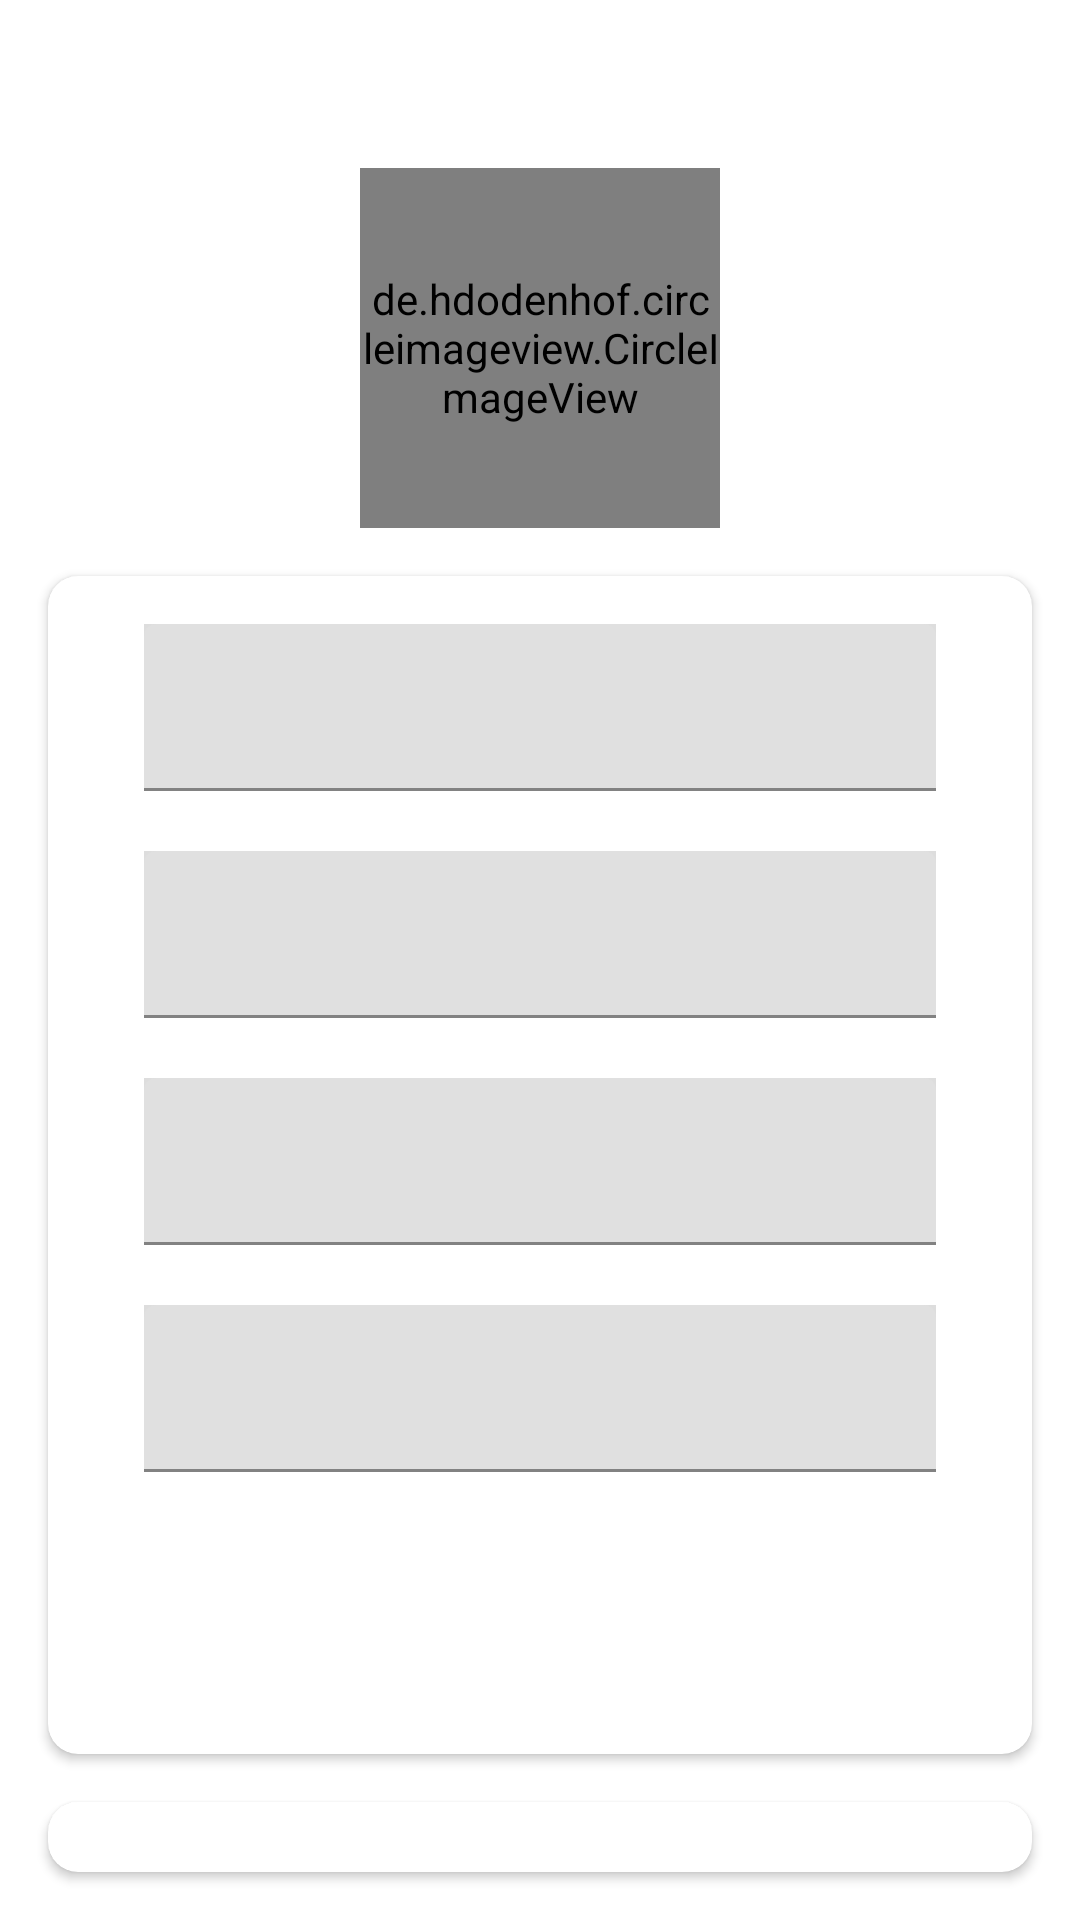

Here is an Android app screen rendered from its layout file. Give the layout XML and the strings, colors and styles it references.
<!-- AndroidManifest.xml: application theme Theme.FlaamAndroid -->
<!-- res/layout/shimmer_placeholder_edit_profile_layout.xml -->
<?xml version="1.0" encoding="utf-8"?>
<LinearLayout xmlns:android="http://schemas.android.com/apk/res/android"
    xmlns:app="http://schemas.android.com/apk/res-auto"
    android:layout_width="match_parent"
    android:layout_height="match_parent"
    android:orientation="vertical">

    <ImageView
        android:id="@+id/iv_back_edit_profile"
        android:layout_width="24dp"
        android:layout_height="24dp"
        android:layout_margin="12dp"
        android:contentDescription="@string/back_arrow"
        android:src="@drawable/ic_arrow_back_24dp"
        app:tint="@color/black" />

    <de.hdodenhof.circleimageview.CircleImageView
        android:id="@+id/civ_edit_profile_user_image"
        android:layout_width="120dp"
        android:layout_height="120dp"
        android:layout_gravity="center"
        android:layout_marginTop="8dp"
        app:civ_circle_background_color="@color/shimmer_placeholder" />


    <LinearLayout
        android:layout_width="match_parent"
        android:layout_height="wrap_content"
        android:layout_margin="8dp"
        android:orientation="vertical">

        <androidx.cardview.widget.CardView
            android:layout_width="match_parent"
            android:layout_height="wrap_content"
            android:layout_margin="8dp"
            android:elevation="10dp"
            app:cardCornerRadius="10dp">

            <LinearLayout
                android:layout_width="match_parent"
                android:layout_height="wrap_content"
                android:orientation="vertical"
                android:padding="16dp">

                <com.google.android.material.textfield.TextInputLayout
                    android:id="@+id/til_username_fragment_edit_profile"
                    android:layout_width="match_parent"
                    android:layout_height="wrap_content"
                    android:layout_marginStart="16dp"
                    android:layout_marginEnd="16dp"
                    android:background="@color/shimmer_placeholder">

                    <androidx.appcompat.widget.AppCompatEditText
                        android:id="@+id/et_username_edit_profile"
                        android:layout_width="match_parent"
                        android:layout_height="wrap_content"
                        android:focusable="false"
                        android:focusableInTouchMode="false"
                        android:textSize="16sp" />
                </com.google.android.material.textfield.TextInputLayout>

                <com.google.android.material.textfield.TextInputLayout
                    android:id="@+id/til_fname_fragment_edit_profile"
                    android:layout_width="match_parent"
                    android:layout_height="wrap_content"
                    android:layout_marginStart="16dp"
                    android:layout_marginTop="20dp"
                    android:layout_marginEnd="16dp"
                    android:background="@color/shimmer_placeholder">

                    <androidx.appcompat.widget.AppCompatEditText
                        android:id="@+id/et_fname_edit_profile"
                        android:layout_width="match_parent"
                        android:layout_height="wrap_content"
                        android:inputType="textEmailAddress"
                        android:textSize="16sp" />
                </com.google.android.material.textfield.TextInputLayout>

                <com.google.android.material.textfield.TextInputLayout
                    android:id="@+id/til_lname_fragment_edit_profile"
                    android:layout_width="match_parent"
                    android:layout_height="wrap_content"
                    android:layout_marginStart="16dp"
                    android:layout_marginTop="20dp"
                    android:layout_marginEnd="16dp"
                    android:background="@color/shimmer_placeholder">

                    <androidx.appcompat.widget.AppCompatEditText
                        android:id="@+id/et_lname_edit_profile"
                        android:layout_width="match_parent"
                        android:layout_height="wrap_content"
                        android:inputType="textEmailAddress"
                        android:textSize="16sp" />
                </com.google.android.material.textfield.TextInputLayout>

                <com.google.android.material.textfield.TextInputLayout
                    android:id="@+id/til_email_fragment_edit_profile"
                    android:layout_width="match_parent"
                    android:layout_height="wrap_content"
                    android:layout_marginStart="16dp"
                    android:layout_marginTop="20dp"
                    android:layout_marginEnd="16dp"
                    android:background="@color/shimmer_placeholder">

                    <androidx.appcompat.widget.AppCompatEditText
                        android:id="@+id/et_email_edit_profile"
                        android:layout_width="match_parent"
                        android:layout_height="wrap_content"
                        android:focusable="false"
                        android:focusableInTouchMode="false"
                        android:inputType="textEmailAddress"
                        android:textSize="16sp" />
                </com.google.android.material.textfield.TextInputLayout>


                <androidx.appcompat.widget.AppCompatButton
                    android:id="@+id/btn_update_edit_profile"
                    android:layout_width="match_parent"
                    android:layout_height="wrap_content"
                    android:layout_gravity="center"
                    android:layout_marginStart="20dp"
                    android:layout_marginTop="30dp"
                    android:layout_marginEnd="20dp"
                    android:background="@drawable/shape_button_rounded_gradient"
                    android:foreground="?attr/selectableItemBackground"
                    android:gravity="center"
                    android:paddingTop="8dp"
                    android:paddingBottom="8dp"
                    android:text="@string/update"
                    android:textColor="@android:color/white"
                    android:textSize="18sp"
                    android:visibility="invisible" />
            </LinearLayout>
        </androidx.cardview.widget.CardView>

        <androidx.cardview.widget.CardView
            android:layout_width="match_parent"
            android:layout_height="wrap_content"
            android:layout_margin="8dp"
            android:elevation="10dp"
            app:cardCornerRadius="10dp">

            <LinearLayout
                android:layout_width="match_parent"
                android:layout_height="wrap_content"
                android:orientation="vertical"
                android:padding="8dp">

                <TextView
                    android:layout_width="wrap_content"
                    android:layout_height="wrap_content"
                    android:layout_marginStart="20dp"
                    android:layout_marginTop="20dp"
                    android:text="@string/favourite_tags"
                    android:textAlignment="textStart"
                    android:textColor="@color/black"
                    android:textSize="24sp"
                    android:textStyle="bold" />

                <TextView
                    android:id="@+id/tv_edit_profile_no_user_favourite_tags_to_display"
                    android:layout_width="match_parent"
                    android:layout_height="wrap_content"
                    android:layout_marginStart="16dp"
                    android:layout_marginTop="20dp"
                    android:layout_marginEnd="16dp"
                    android:background="@color/shimmer_placeholder"
                    android:gravity="center"
                    android:paddingTop="8dp"
                    android:paddingBottom="8dp" />

                <com.google.android.material.chip.ChipGroup
                    android:id="@+id/cg_edit_profile_user_favourite_tags"
                    android:layout_width="fill_parent"
                    android:layout_height="wrap_content"
                    android:layout_marginStart="16dp"
                    android:layout_marginEnd="16dp"
                    android:background="@color/shimmer_placeholder"
                    android:nestedScrollingEnabled="false"
                    android:paddingTop="4dp"
                    android:paddingBottom="4dp" />

                <androidx.appcompat.widget.AppCompatButton
                    android:id="@+id/btn_add_tags_edit_profile"
                    android:layout_width="match_parent"
                    android:layout_height="wrap_content"
                    android:layout_margin="20dp"
                    android:background="@drawable/shape_button_rounded_gradient2"
                    android:padding="8dp"
                    android:text="@string/add_tags"
                    android:visibility="invisible" />

            </LinearLayout>
        </androidx.cardview.widget.CardView>

    </LinearLayout>
</LinearLayout>
<!-- resources referenced by this layout -->
<resources>
  <color name="black">#FF000000</color>
  <color name="shimmer_placeholder">#dddddd</color>
  <!-- drawable shape_button_rounded_gradient2 (drawable) -->
  <?xml version="1.0" encoding="utf-8"?>
  <shape xmlns:android="http://schemas.android.com/apk/res/android"
      android:shape="rectangle">
  
      <gradient
          android:angle="360"
          android:endColor="@color/primaryDarkColor"
          android:startColor="@color/secondaryLightColor"
          android:type="linear">
  
      </gradient>
  
      <corners android:radius="10dp" />
  
  </shape>
  <string name="add_tags">Add Tags</string>
  <string name="back_arrow">Back Arrow</string>
  <string name="favourite_tags">Favourite Tags</string>
  <string name="update">UPDATE</string>
  <style name="Theme.FlaamAndroid" parent="Theme.MaterialComponents.DayNight.DarkActionBar">
          
          <item name="colorPrimary">@color/primaryColor</item>
          <item name="colorPrimaryVariant">@color/primaryDarkColor</item>
          <item name="colorOnPrimary">@color/primaryTextColor</item>
          <item name="colorAccent">@color/primaryAccentColor</item>
          
          <item name="colorSecondary">@color/secondaryColor</item>
          <item name="colorSecondaryVariant">@color/secondaryDarkColor</item>
          <item name="colorOnSecondary">@color/secondaryTextColor</item>
          
          <item name="android:statusBarColor" tools:targetApi="l">?attr/colorPrimaryVariant</item>
          
      </style>
  <color name="primaryDarkColor">#2ab89f</color>
  <color name="secondaryLightColor">#72ceff</color>
  <color name="primaryColor">#69ebd0</color>
  <color name="primaryTextColor">#0d2f49</color>
  <color name="primaryAccentColor">#69ebd0</color>
  <color name="secondaryColor">#2a9df4</color>
  <color name="secondaryDarkColor">#006fc1</color>
  <color name="secondaryTextColor">#f0f0f0</color>
</resources>
